Dataset: data_split (GitHub, setiawanadekaputrajaya/Klasifikasi_Penyakit-Daun-Padi). Classes: bacterial leaf blight, brown spot, leaf scald.

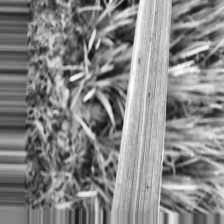
Label: brown spot

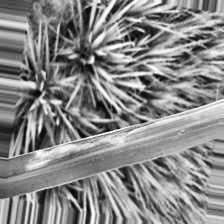
Label: bacterial leaf blight

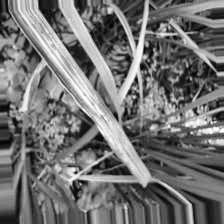
Label: leaf scald

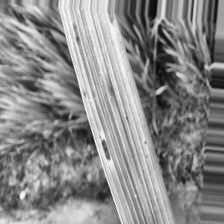
Label: brown spot

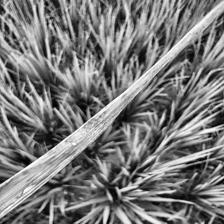
Label: bacterial leaf blight

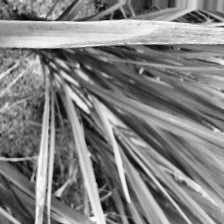
Label: leaf scald
